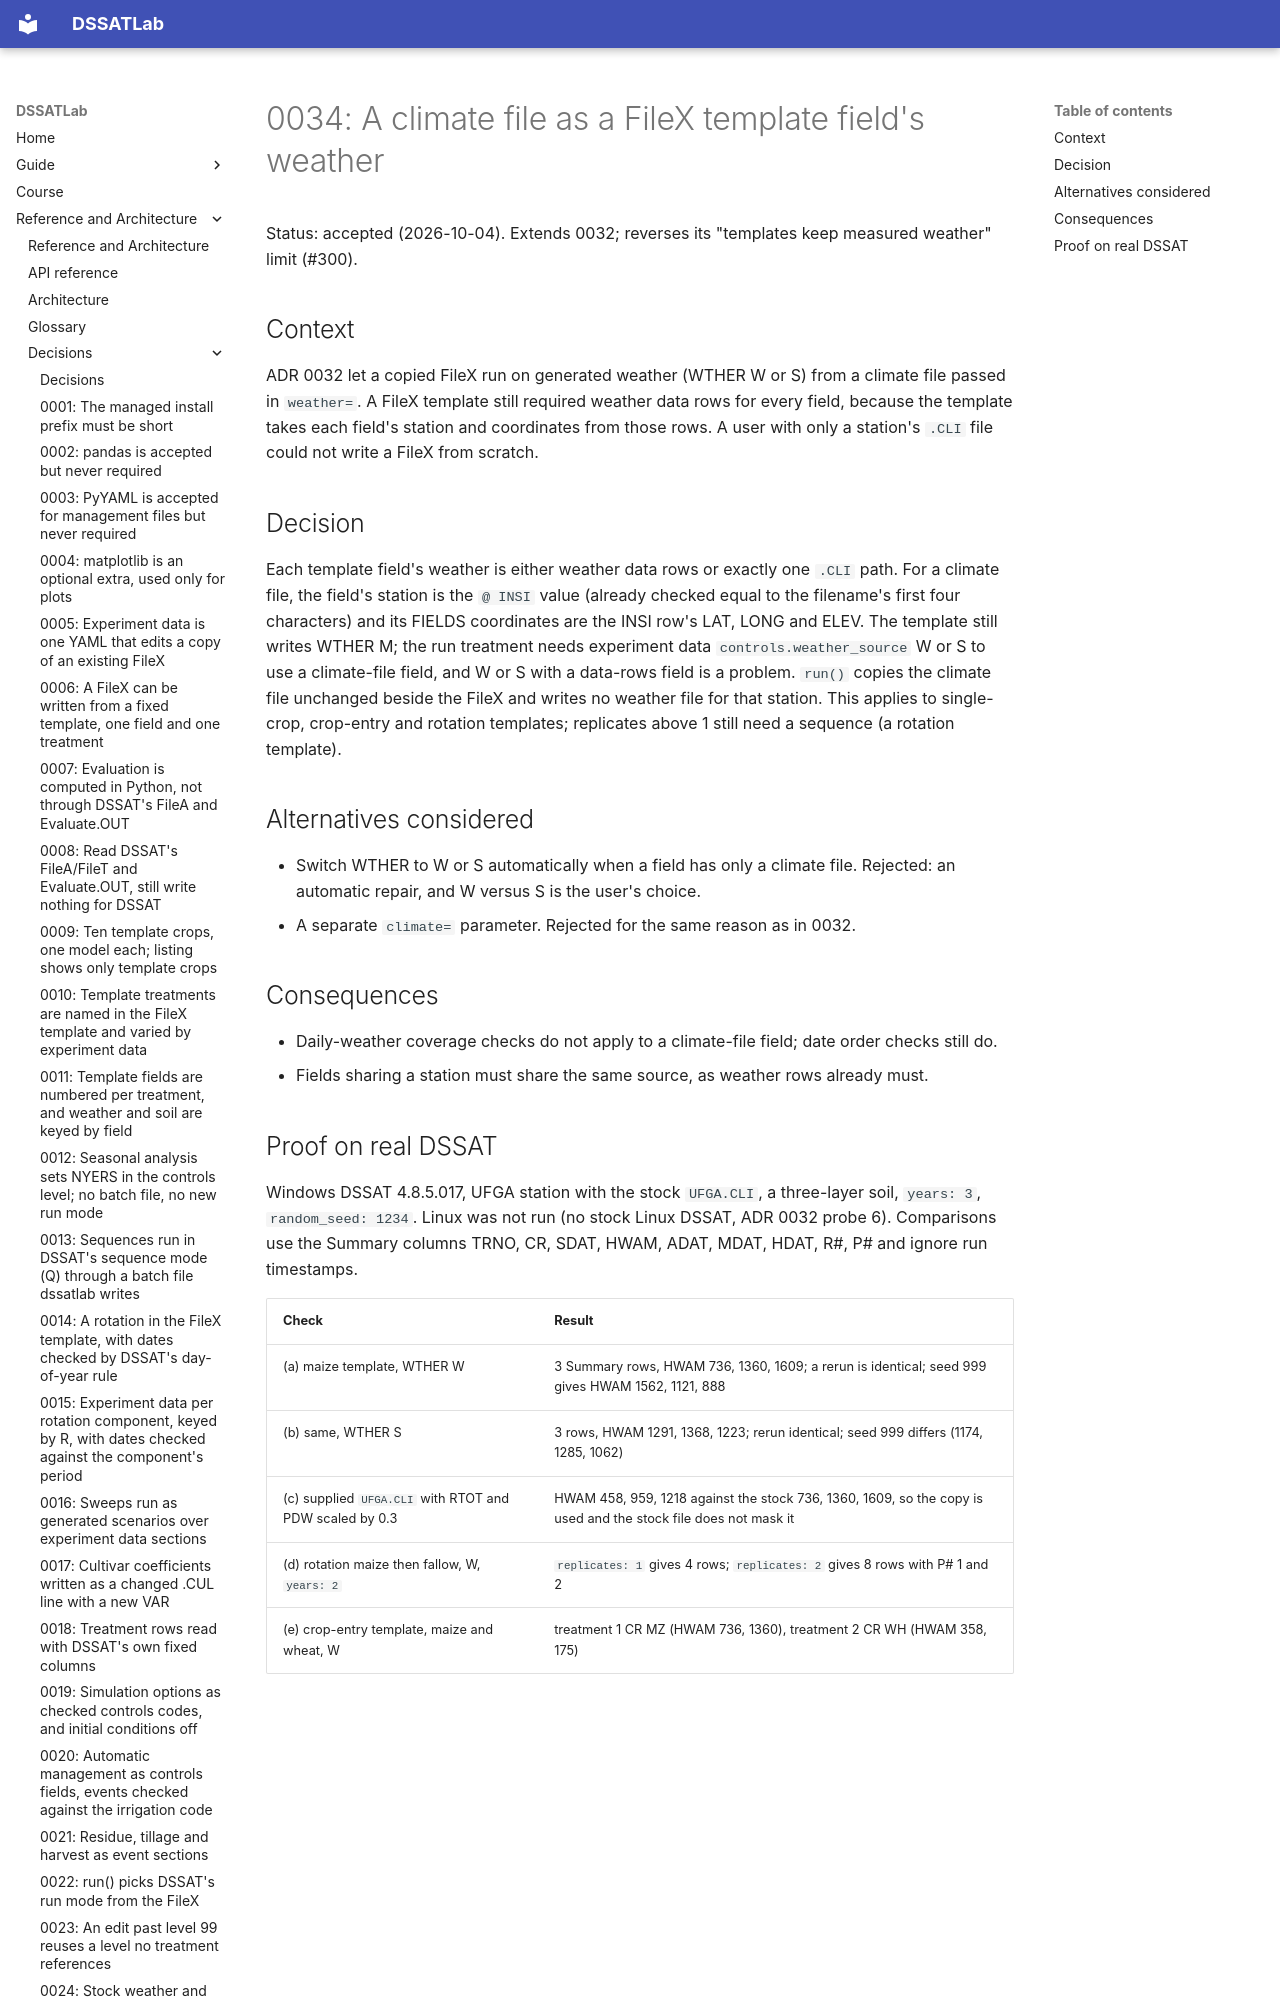

repository: AbdelrahmanAmr3/dssatlab · page: adr/0034-climate-file-as-a-template-fields-weather/index.html · generator: mkdocs

# 0034: A climate file as a FileX template field's weather

Status: accepted (2026-10-04). Extends 0032; reverses its "templates keep measured weather" limit (#300).

## Context

ADR 0032 let a copied FileX run on generated weather (WTHER W or S) from a climate file passed in
`weather=`. A FileX template still required weather data rows for every field, because the template
takes each field's station and coordinates from those rows. A user with only a station's `.CLI` file
could not write a FileX from scratch.

## Decision

Each template field's weather is either weather data rows or exactly one `.CLI` path. For a climate
file, the field's station is the `@ INSI` value (already checked equal to the filename's first four
characters) and its FIELDS coordinates are the INSI row's LAT, LONG and ELEV. The template still
writes WTHER M; the run treatment needs experiment data `controls.weather_source` W or S to use a
climate-file field, and W or S with a data-rows field is a problem. `run()` copies the climate file
unchanged beside the FileX and writes no weather file for that station. This applies to single-crop,
crop-entry and rotation templates; replicates above 1 still need a sequence (a rotation template).

## Alternatives considered

- Switch WTHER to W or S automatically when a field has only a climate file. Rejected: an automatic
  repair, and W versus S is the user's choice.
- A separate `climate=` parameter. Rejected for the same reason as in 0032.

## Consequences

- Daily-weather coverage checks do not apply to a climate-file field; date order checks still do.
- Fields sharing a station must share the same source, as weather rows already must.
